Run: headless pygame with SDL's dummy video driver; simulated clock (each Clock.tick advances the game by its frame time, no real sleeping); random seed 0; keys injected as events and as key.get_pressed() state; mouse plan: one left click at the window centre at the start of phase 2, then a move to the lower-right quarter at the start of phase 3.
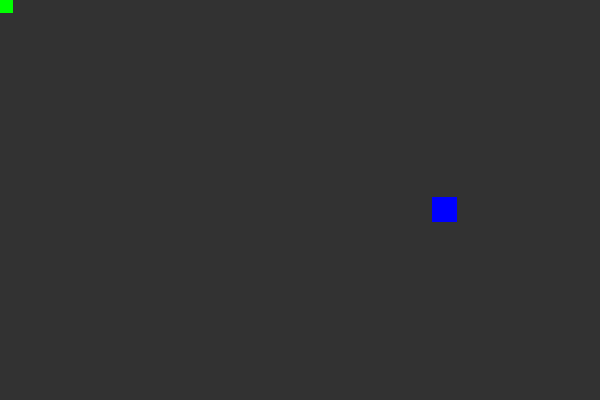
Frame 1 of 4 · flips 1–60 · no input
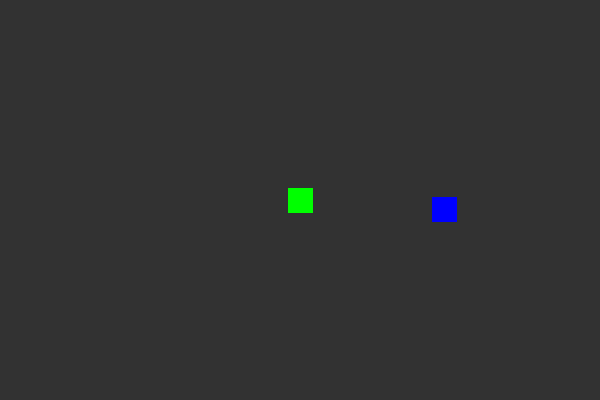
Frame 2 of 4 · flips 61–180 · clicked the window centre · tapped SPACE, RETURN · held RIGHT (→), D
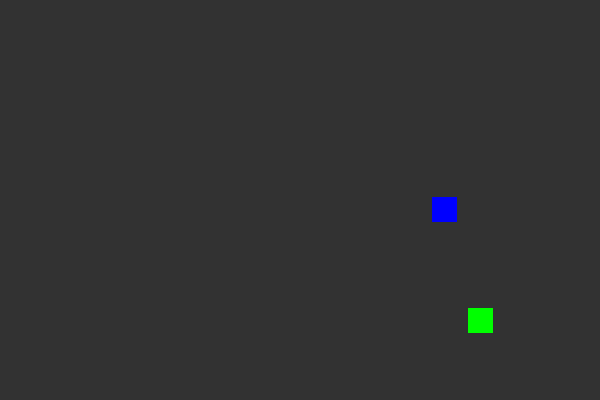
Frame 3 of 4 · flips 181–300 · moved the mouse to the lower-right quarter · held DOWN (↓), S
Frame 4 of 4 · flips 301–420 · held LEFT (←), A, UP (↑), W · screen unchanged from frame 3, image omitted

The pygame program that drew these frames:

import pygame
import random

pygame.init()

SCREEN_WIDTH = 600
SCREEN_HEIGHT = 400

screen = pygame.display.set_mode((SCREEN_WIDTH, SCREEN_HEIGHT))
pygame.display.set_caption("Single collition")

rect_1 = pygame.Rect(0,0,25,25)
obstacle_rect = pygame.Rect(random.randint(0,500), random.randint(0,300), 25, 25)

BG = (50, 50, 50)
GREEN = (0, 255, 0)
RED = (255, 0, 0)
BLUE = (0, 0, 255)

pygame.mouse.set_visible(False)

run = True
while run:
  screen.fill(BG)

  col = GREEN
  if rect_1.colliderect(obstacle_rect):
    col = RED

  pos = pygame.mouse.get_pos()
  rect_1.center = pos

  pygame.draw.rect(screen, col, rect_1)
  pygame.draw.rect(screen, BLUE, obstacle_rect)

  for event in pygame.event.get():
    if event.type == pygame.QUIT:
      run = False

  pygame.display.flip()

pygame.quit()
